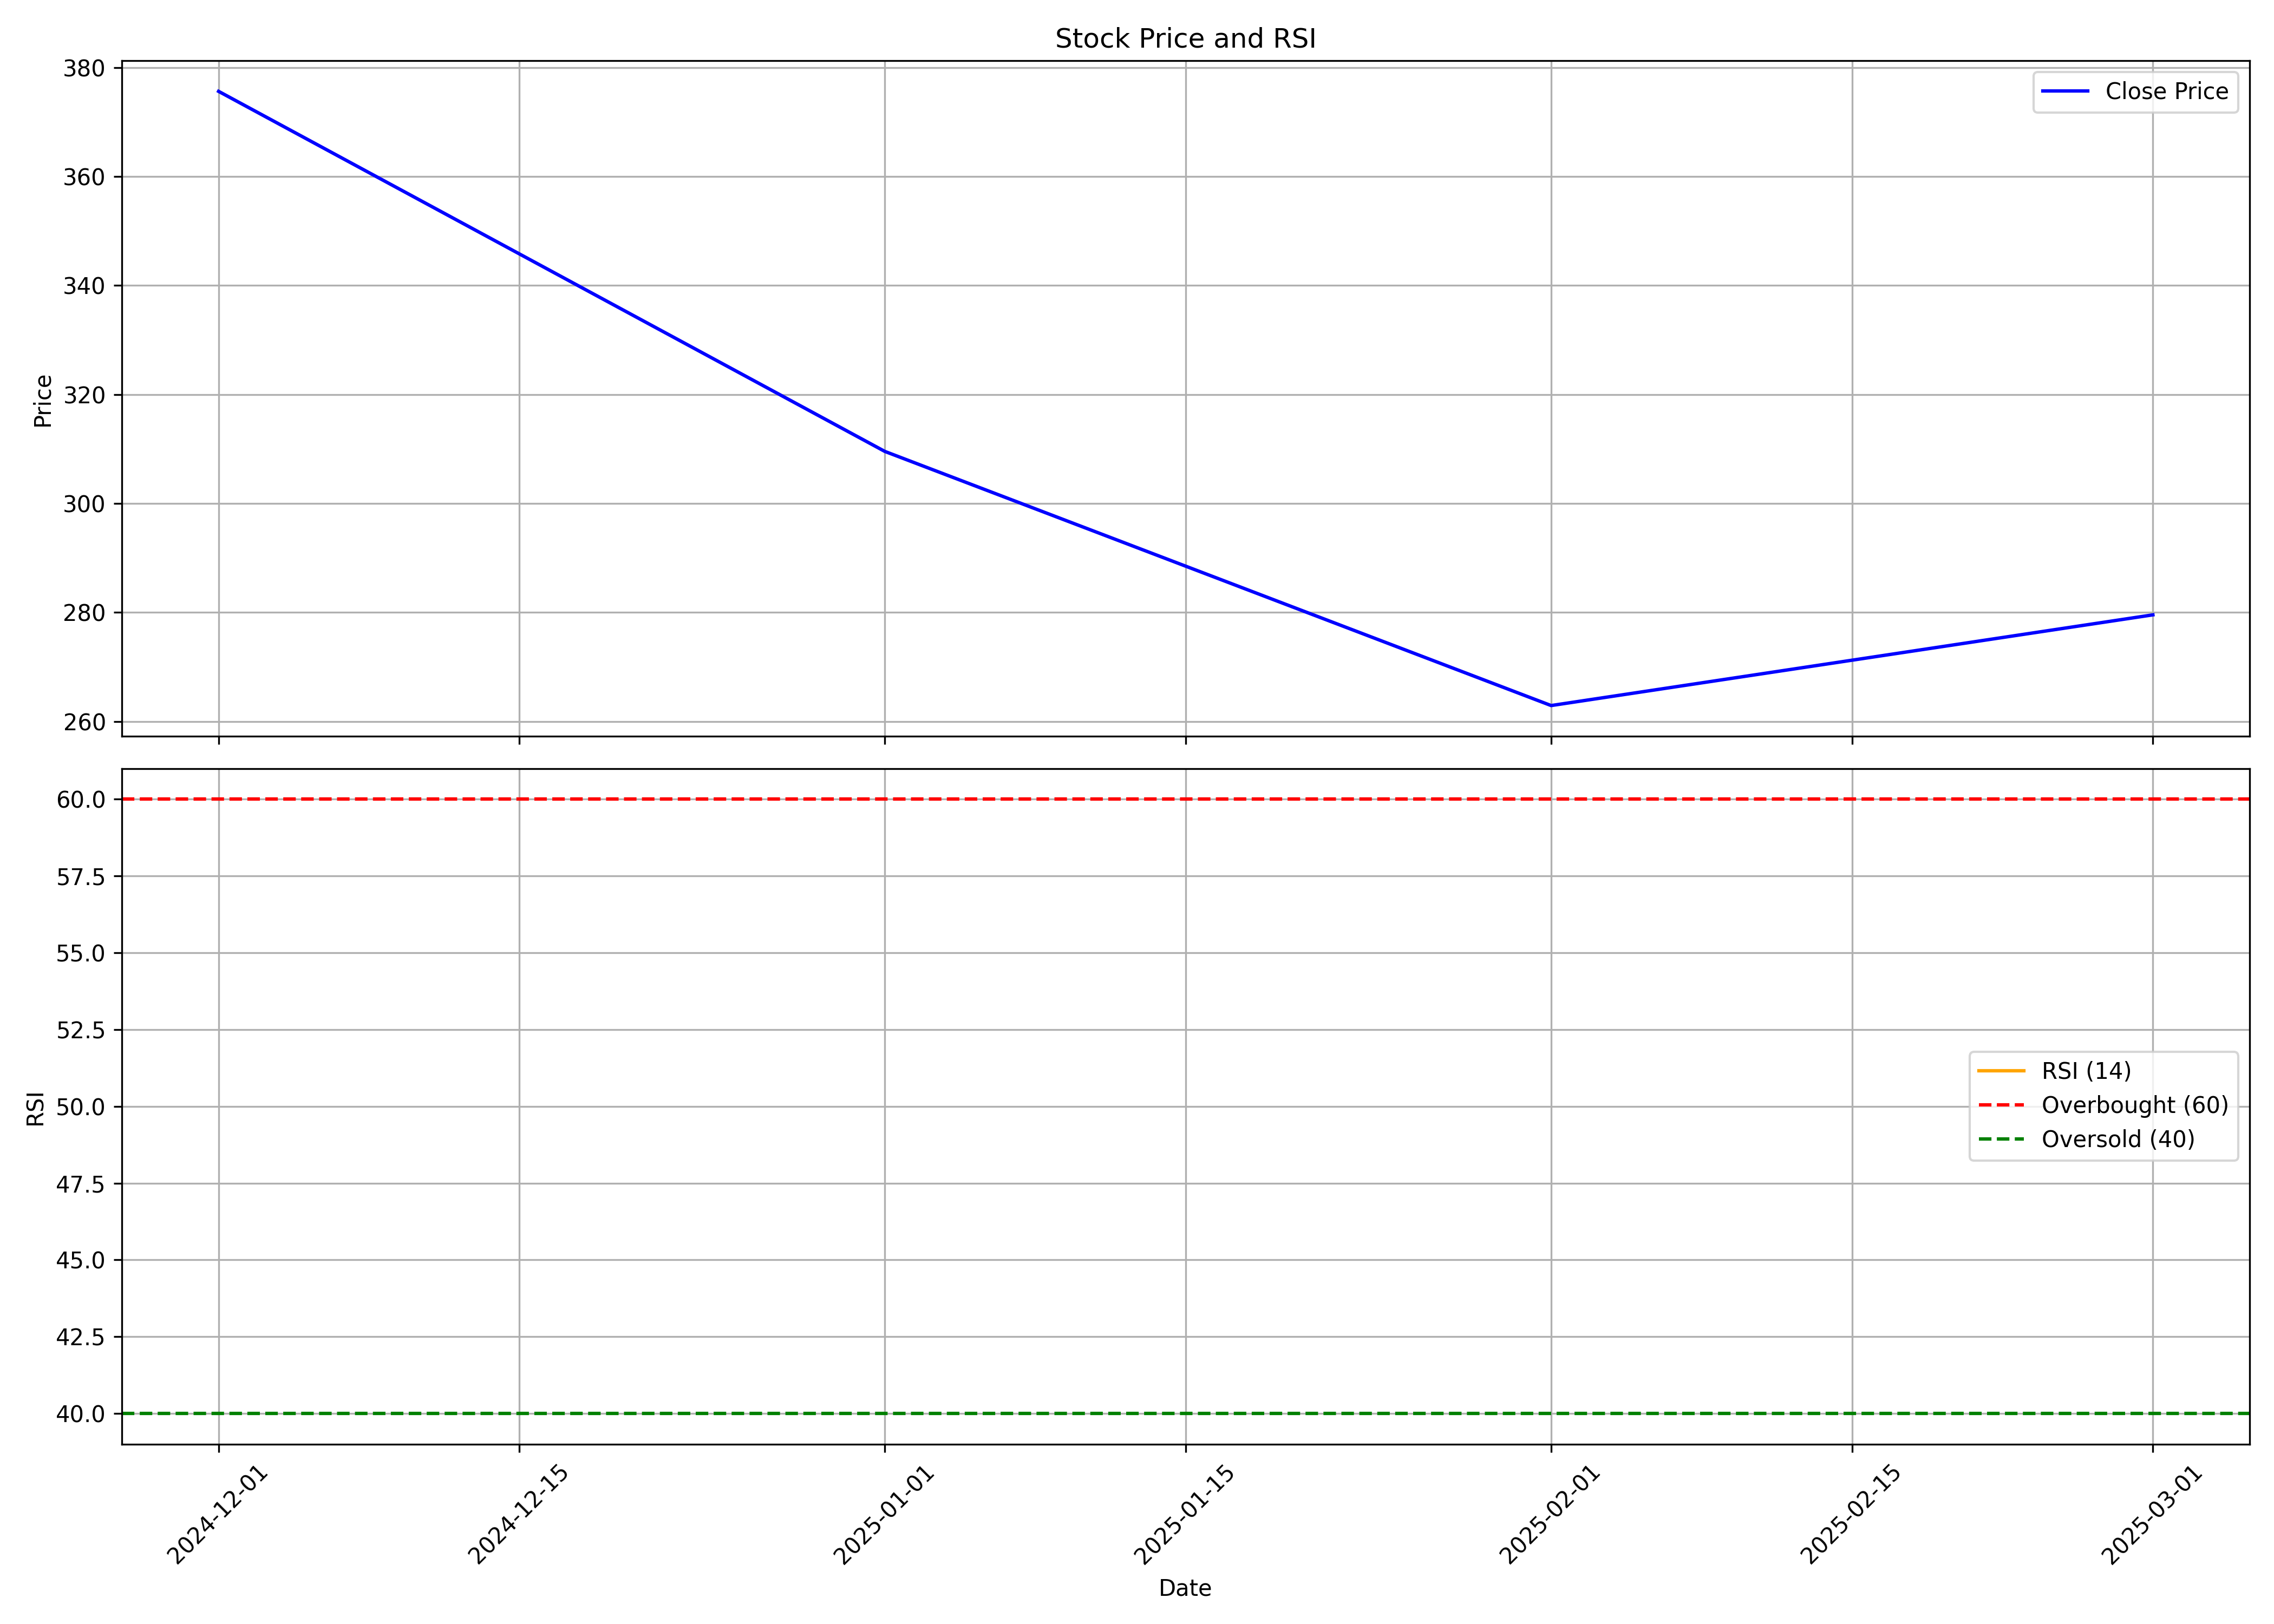

The table this chart was drawn from, first rows:
, date, symbol, open, high, low, close, volume, rsi
0, 2024-12-01, SURAKSHA, 438.0, 449.0, 353.9, 375.6, 19221541, 
1, 2025-01-01, SURAKSHA, 378.4, 396.4, 288.5, 309.5, 3800911, 
2, 2025-02-01, SURAKSHA, 313.4, 367.0, 260, 262.9, 1953957, 
3, 2025-03-01, SURAKSHA, 262, 283.6, 231.0, 279.5, 984337, 
